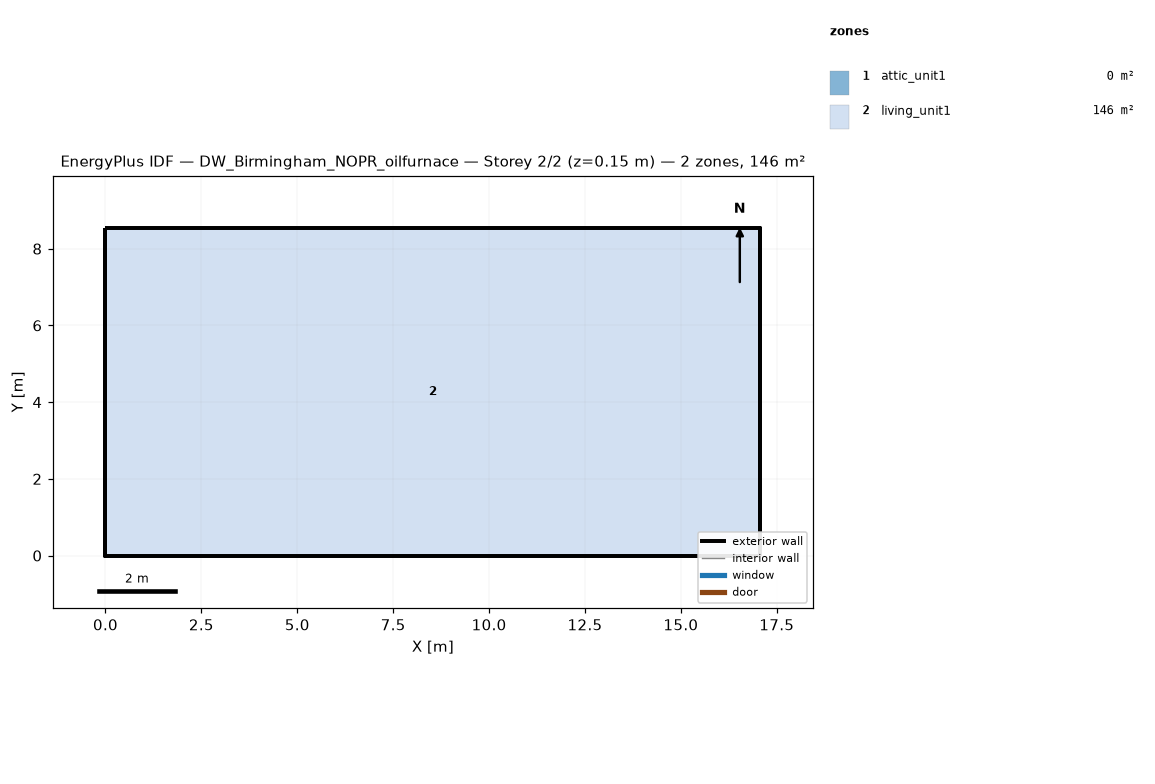
=== STOREY PLAN SPEC (per zone: floor XY polygon, exterior-wall plan segments, windows/doors) ===
zone 1: attic_unit1  (0.0 m²)
  exterior wall: (17.07, 0.00) – (17.07, 8.54) – (17.07, 4.27)  [12.8 m]
  exterior wall: (0.00, 8.54) – (0.00, 0.00) – (0.00, 4.27)  [12.8 m]
zone 2: living_unit1  (145.7 m²)
  floor: (0.00, 0.00) (0.00, 8.54) (17.07, 8.54) (17.07, 0.00)
  exterior wall: (0.00, 0.00) – (17.07, 0.00)  [17.1 m]
  exterior wall: (17.07, 0.00) – (17.07, 8.54)  [8.5 m]
  exterior wall: (17.07, 8.54) – (0.00, 8.54)  [17.1 m]
  exterior wall: (0.00, 8.54) – (0.00, 0.00)  [8.5 m]

=== DERIVED (storey summary) ===
Building: DW_Birmingham_NOPR_oilfurnace
Storey: 2 of 2  (floor level z = 0.15 m)
Storey gross floor area: 145.7 m²
Zones on this storey: 2
  - attic_unit1: floor 0.0 m²; exterior wall 25.6 m (5.7 m²); WWR 0.0%
  - living_unit1: floor 145.7 m²; exterior wall 51.2 m (117.1 m²); WWR 0.0%
Zone adjacency: (none detected)